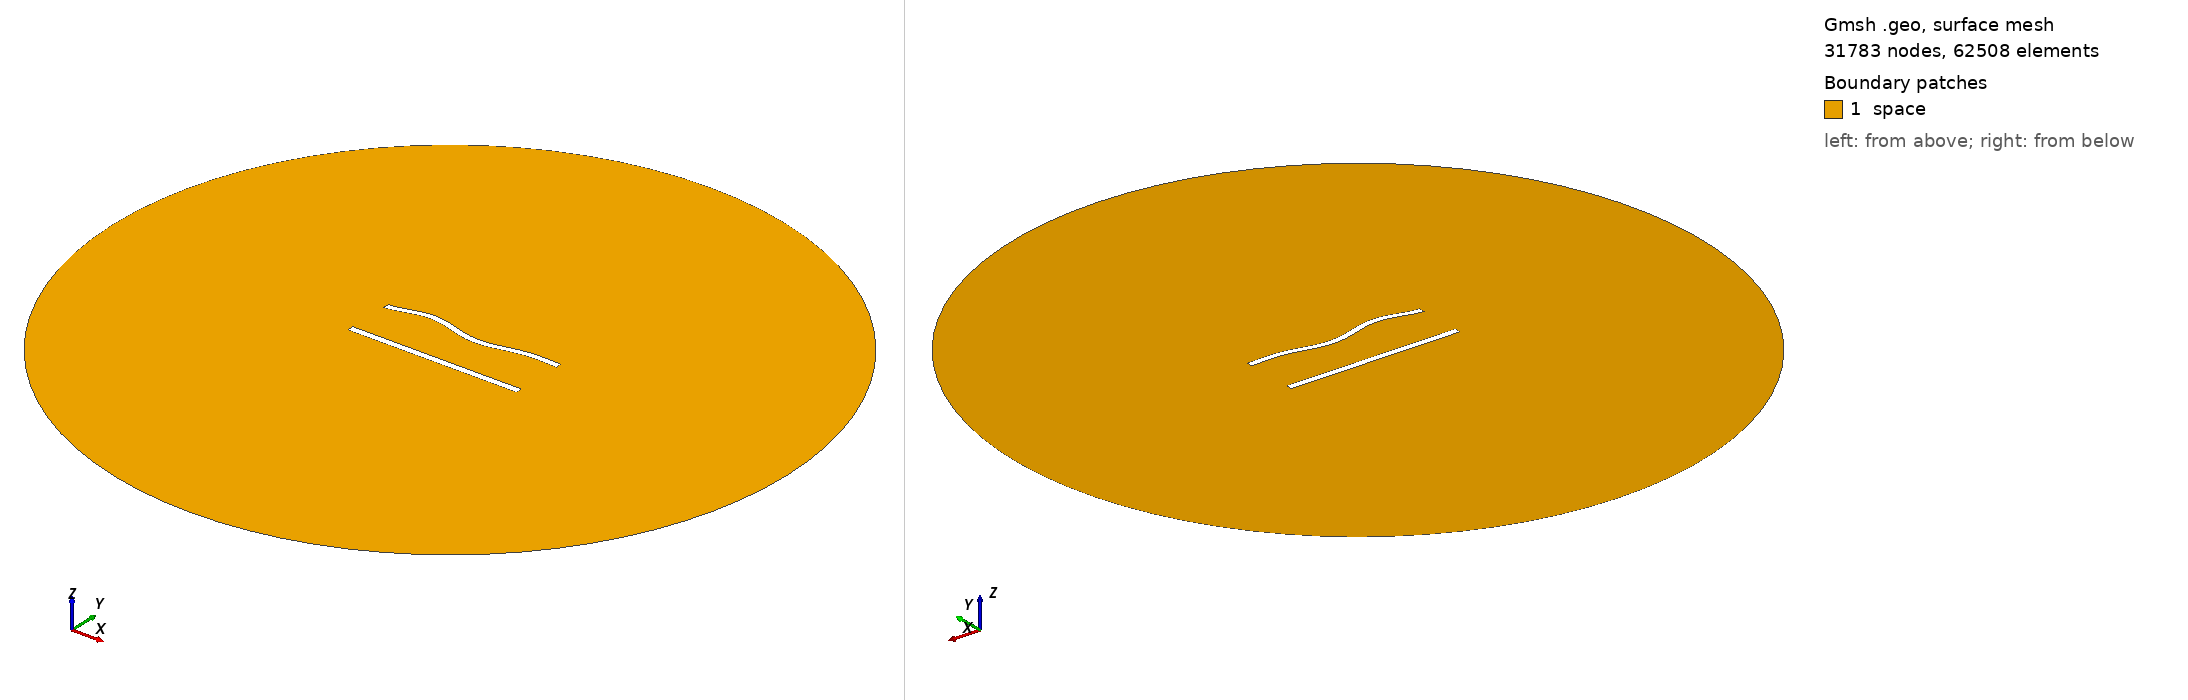

Gmsh geometry script, surface-meshed: 31783 nodes, 62508 surface elements. Boundary patches (legend numbers): 1 space. Left view from above one corner, right view from below the opposite corner. Legend entries are the model's physical surfaces. The drawing asked Gmsh for element sizes between 1% and 20% of the model's largest extent; the script's own settings can give other sizes.

=== 720.geo (drawn) ===
//---------------------------------------
// Geometry kernel
//---------------------------------------

SetFactory("OpenCASCADE");



//---------------------------------------
// Parameters of the geometry
//---------------------------------------

// Overetch of the upper plate
overetch = 0.125;

// Distance between the plates
distance = 27.5;

// Discretization over the x axis (for the deformation)
nx = 50; 

// Length of the plate
L = 100 - overetch; 

// Number of modes
n = 4; 

// 1st mode coefficient
coeff(1) = 1.5;
beta(1) = 0.596864 * 3.1415926535 / L;

// 2nd mode coefficient
coeff(2) = 0.0;
beta(2) = 1.49418 * 3.1415926535 / L;

// 3rd mode coefficient
coeff(3) = 1.5;
beta(3) = 2.50025 * 3.1415926535 / L;

// 4th mode coefficient
coeff(4) = 1.5;
beta(4) = 3.49999 * 3.1415926535 / L;



//---------------------------------------
// Upper plate (deformed rectangle)
//---------------------------------------

// Coordiantes of the upper plate
xmin = -50;
xmax = 50 - overetch;

// Height of the upper plate
yheight = 4 - 2 * overetch;

// Indexes of the points
UpperID[] = {};
LowerID[] = {};
LeftID[] = {};
RightID[] = {};

// Point index
p = 1;

// Horizontal edges
For i In {1:nx}
    x = xmin + (i-1)*(xmax - xmin)/(nx-1);

    y_bottom = distance / 2 + overetch;
    For j In {1:n}
        C = (Cosh(beta(j)*L) + Cos(beta(j)*L)) / (Sinh(beta(j)*L) + Sin(beta(j)*L));
        y_bottom  = y_bottom + coeff(j) * (Cosh(beta(j)*(x+50)) - Cos(beta(j)*(x+50)) - C * (Sinh(beta(j)*(x+50)) - Sin(beta(j)*(x+50))));
    EndFor

    y_top = y_bottom + yheight;

    Point(p) = {x, y_top, 0, 1.0};
    UpperID[i] = p;
    p = p + 1;

    Point(p) = {x, y_bottom, 0, 1.0};
    LowerID[i] = p;
    p = p + 1;
EndFor

// Create point lists
UpperPts[] = {}; LowerPts[] = {};
For i In {1:nx}
  UpperPts[] += {UpperID[i]};
  LowerPts[] += {LowerID[i]};
EndFor

// Build splines
Spline(1) = {UpperPts[]};
Spline(2) = {LowerPts[]};
Line(3) = {LowerPts[nx-1], UpperPts[nx-1]};
Line(4) = {LowerPts[0], UpperPts[0]};

// Build the plane surface
Curve Loop(1) = {2, 3, -1, -4};
Plane Surface(1) = {1};



//---------------------------------------
// Lower plate (rectangle)
//---------------------------------------

// Vertices
Point(1001) = {-50, -distance/2, 0, 1.0};
Point(1002) = { 50, -distance/2, 0, 1.0};
Point(1003) = { 50,  -distance/2 + 4, 0, 1.0};
Point(1004) = {-50,  -distance/2 + 4, 0, 1.0};

// Edges
Line(5) = {1001, 1002};
Line(6) = {1002, 1003};
Line(7) = {1003, 1004};
Line(8) = {1004, 1001};

// Plane surface
Line Loop(2) = {5, 6, 7, 8};
Plane Surface(2) = {2}; 



//---------------------------------------
// Outer (fictious) boundary
//---------------------------------------

// Points
Point(1005) = {0, 0, 0};       // Center
Point(1006) = {200, 0, 0};     // Start point
Point(1007) = {0, 200, 0};     // 90 degrees
Point(1008) = {-200, 0, 0};    // 180 degrees
Point(1009) = {0, -200, 0};    // 270 degrees

// Circle arcs (each needs start, center, end)
Circle(9) = {1006, 1005, 1007};
Circle(10) = {1007, 1005, 1008};
Circle(11) = {1008, 1005, 1009};
Circle(12) = {1009, 1005, 1006};

// Plane surface for the entire domain
Curve Loop(3) = {9, 10, 11, 12};
Surface(3) = {3};

// Subtract the plates from the whole domain to obtain the actual domain where we want to solve the equations
BooleanDifference{ Surface{3}; Delete; }{ Surface{1}; Surface{2}; Delete; }




//---------------------------------------
// Transfinite Lines/Curves
//---------------------------------------

// Set the number of points on the boundaries
r = 6;
d = 0.15;

// Plates
Transfinite Curve {1} = 50*r/4 Using Progression 1;
Transfinite Line {2} = 50*r Using Progression 1;
Transfinite Curve {3, 4} = 2*r Using Progression 1+d;
Transfinite Line {5} = 50*r/4 Using Progression 1;
Transfinite Line {7} = 50*r Using Progression 1;
Transfinite Line {6} = 2*r Using Progression 1-d;
Transfinite Line {8} = 2*r Using Progression 1+d;

// Outer boundary
Transfinite Line {9, 10, 11, 12} = 20 Using Progression 1;



//---------------------------------------
// Physical groups
//---------------------------------------                

// Physical curves (boundaries)
Physical Line("force_segment", 10) = {2};
Physical Line("upper_plate", 11) = {1, 3, 4};
Physical Line("lower_plate", 12) = {5, 6, 7, 8};
Physical Line("boundary", 20) = {9, 10, 11, 12};

// Physical Surfaces
Physical Surface("space", 30) = {3};



//---------------------------------------
// 6. Generate the Mesh
//---------------------------------------

// 2D mesh generation
Mesh 2;
